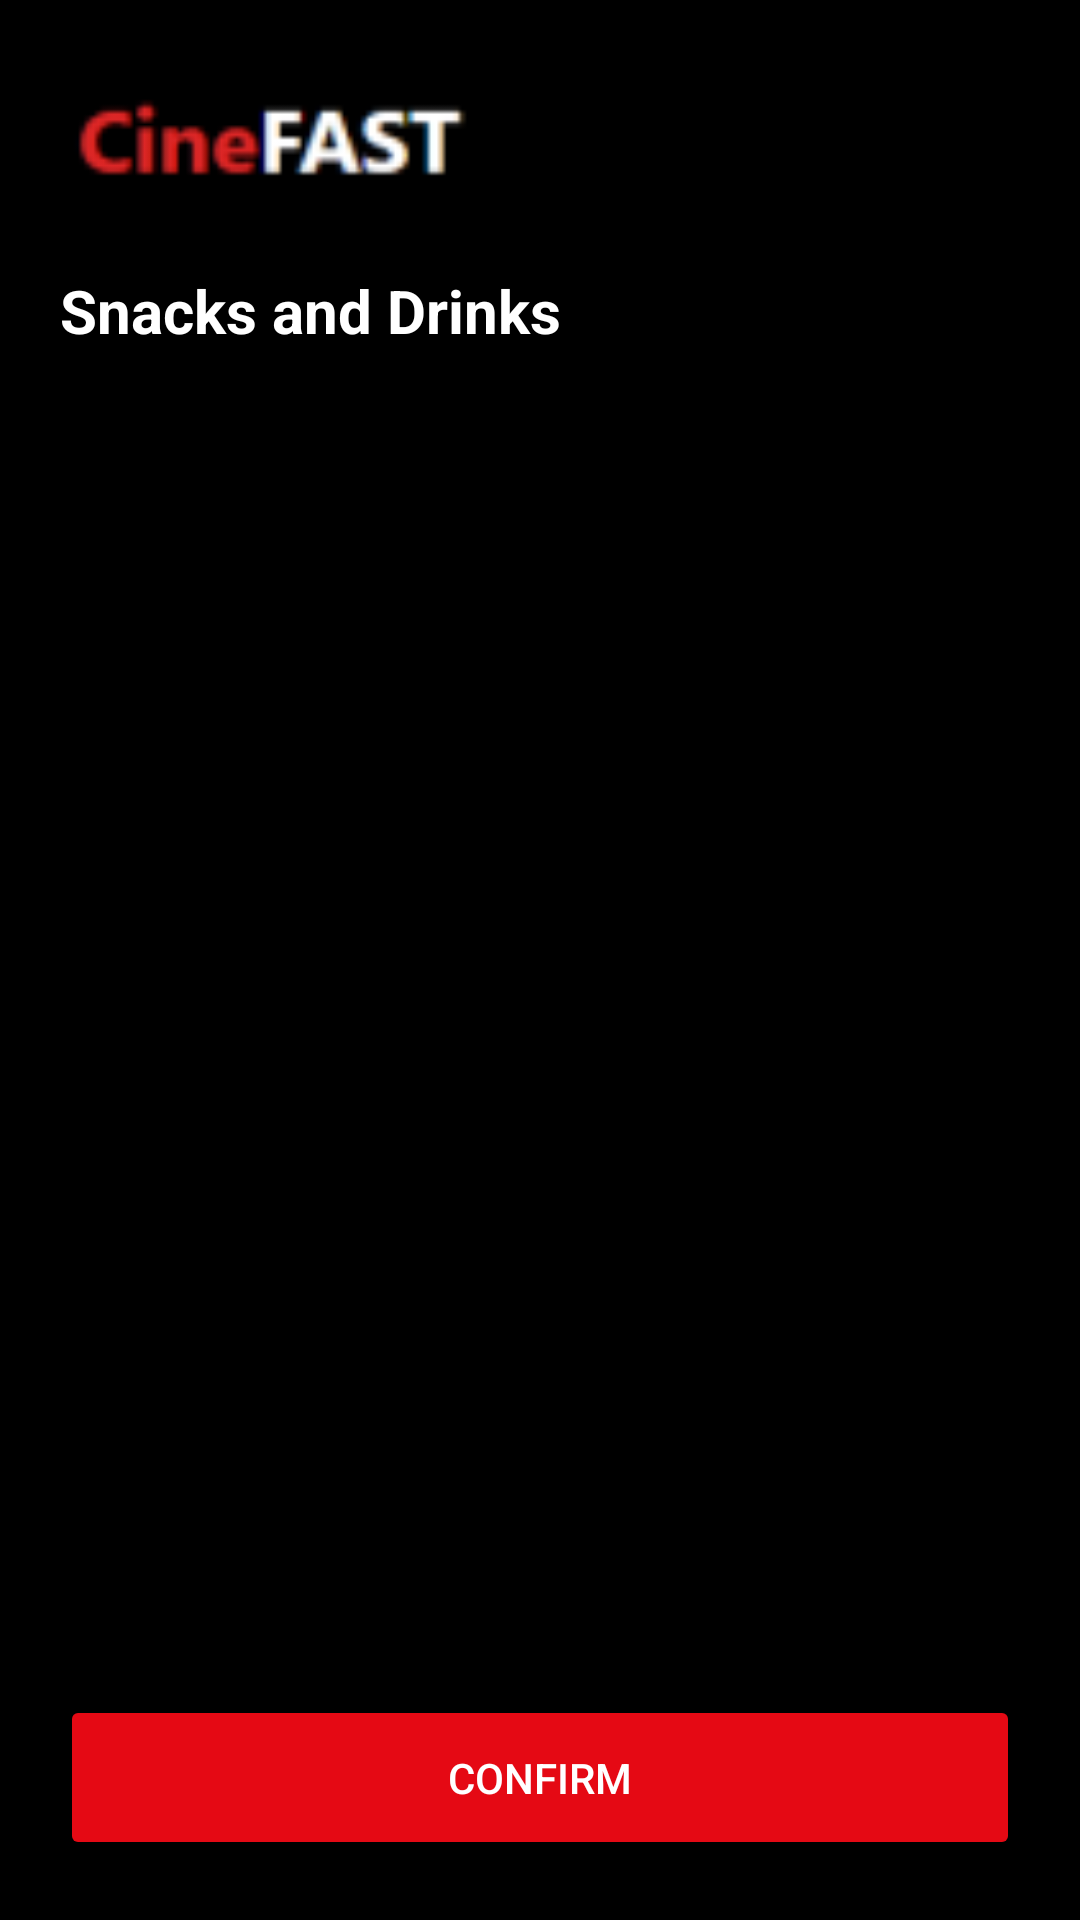

Produce the Android XML layout that renders to this screen, including the resource entries it uses.
<!-- AndroidManifest.xml: application theme Theme._0644_A1 -->
<!-- res/layout/fragment_snacks.xml -->
<?xml version="1.0" encoding="utf-8"?>
<RelativeLayout xmlns:android="http://schemas.android.com/apk/res/android"
    android:layout_width="match_parent"
    android:layout_height="match_parent"
    android:background="@color/black"
    android:padding="20dp">

    <ImageView android:id="@+id/IVheader"
        android:layout_width="140dp" android:layout_height="35dp"
        android:src="@drawable/logo_header" android:layout_marginTop="10dp"/>

    <TextView android:id="@+id/tvSnacksTitle"
        android:layout_width="wrap_content" android:layout_height="wrap_content"
        android:text="Snacks and Drinks"
        android:textStyle="bold" android:textSize="20sp" android:textColor="#FFFFFF"
        android:layout_below="@id/IVheader" android:layout_marginTop="25dp"/>

    <Button android:id="@+id/btnConfirm"
        android:layout_width="match_parent" android:layout_height="55dp"
        android:text="Confirm" android:textColor="#FFFFFF"
        android:backgroundTint="#E50914"
        android:layout_alignParentBottom="true"/>

    <ListView android:id="@+id/listViewSnacks"
        android:layout_width="match_parent"
        android:layout_height="match_parent"
        android:layout_below="@id/tvSnacksTitle"
        android:layout_above="@id/btnConfirm"
        android:layout_marginTop="16dp"
        android:divider="@null"/>
</RelativeLayout>
<!-- resources referenced by this layout -->
<resources>
  <!-- drawable logo_header: png bitmap (drawable, 1737 bytes) -->
  <style name="Theme._0644_A1" parent="Base.Theme._0644_A1" />
  <style name="Base.Theme._0644_A1" parent="Theme.Material3.DayNight.NoActionBar">
          <item name="colorSurface">#000000</item>
          <item name="colorOnSurface">#FFFFFF</item>
          <item name="colorOutline">#666666</item>
          <item name="colorPrimary">#E50914</item>
          <item name="colorOnPrimary">#FFFFFF</item>
      </style>
  <!-- not gathered from this repository: default colours our renderer supplied (Android Studio template values) -->
  <color name="black">#FF000000</color>
</resources>
